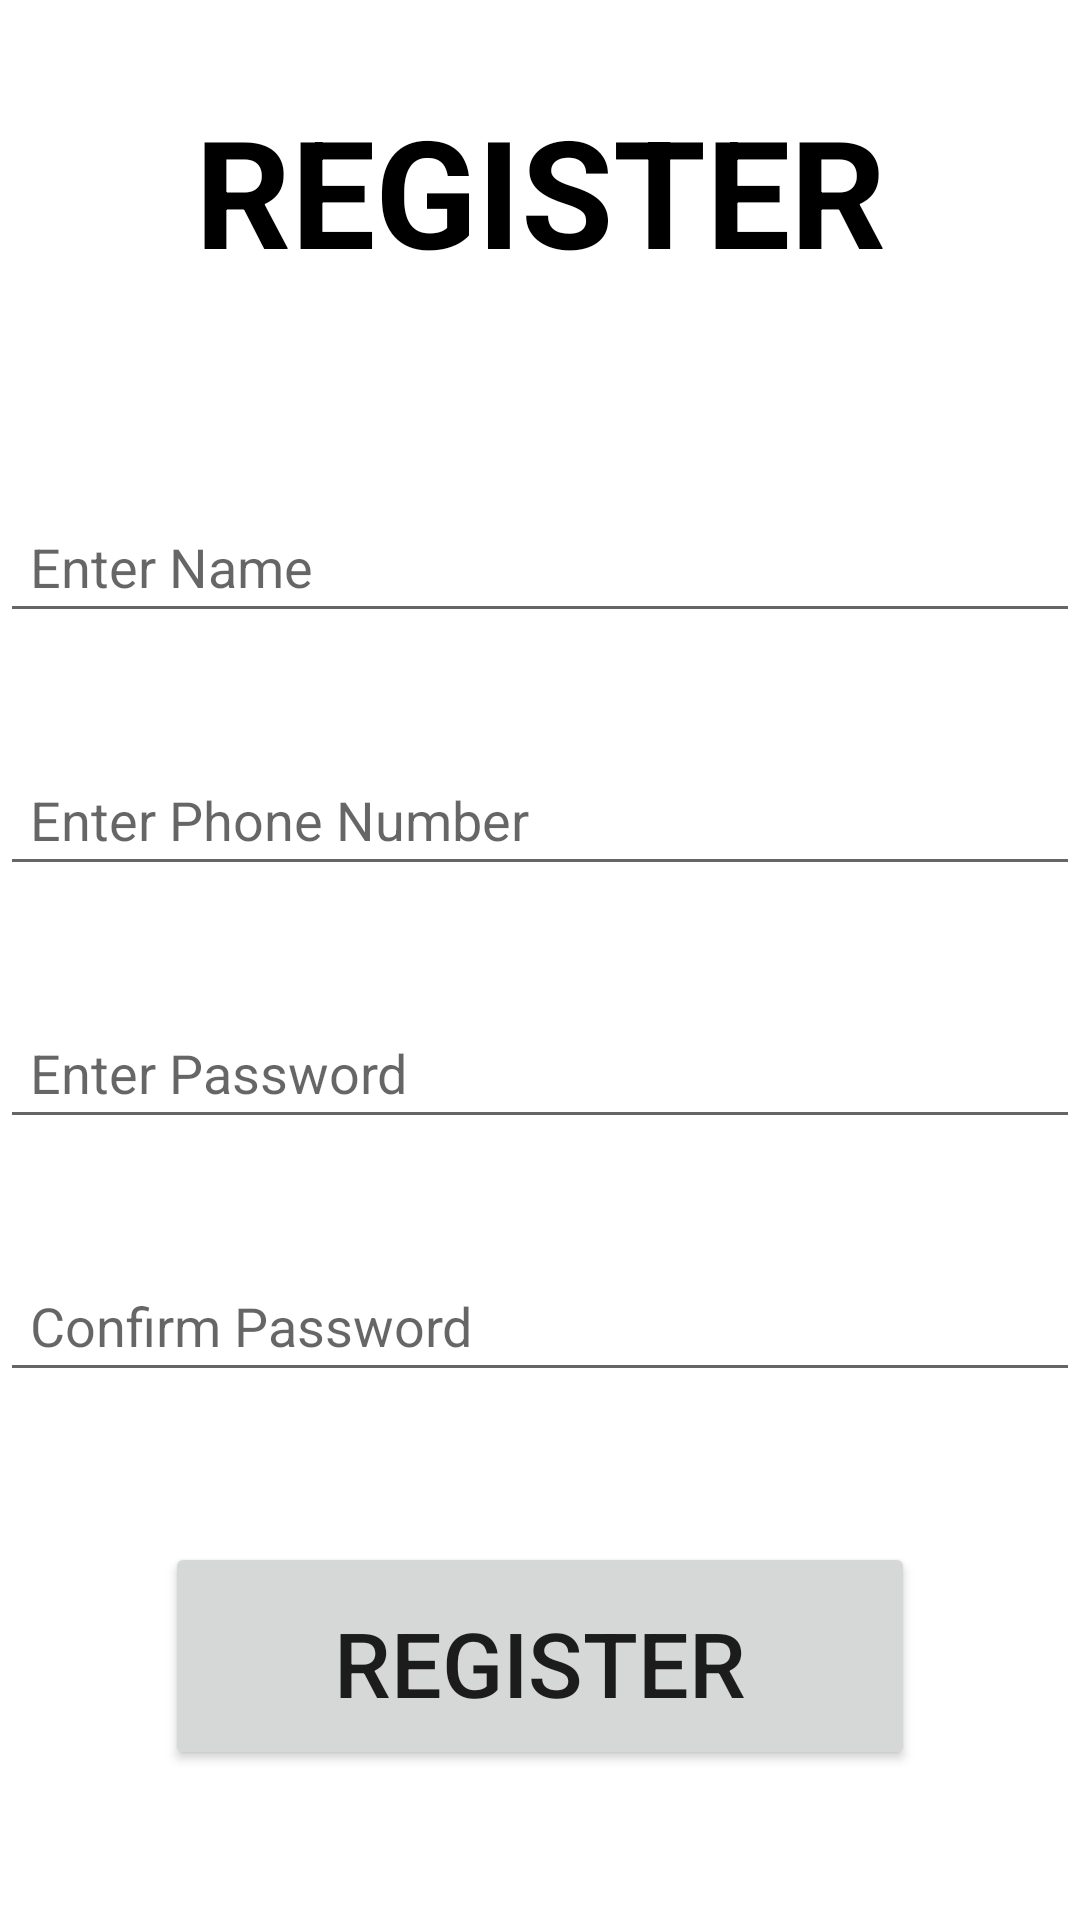

Produce the Android XML layout that renders to this screen, including the resource entries it uses.
<!-- AndroidManifest.xml: application theme Theme.BusTrackingApp -->
<!-- res/layout/activity_register.xml -->
<?xml version="1.0" encoding="utf-8"?>
<LinearLayout xmlns:android="http://schemas.android.com/apk/res/android"
    xmlns:app="http://schemas.android.com/apk/res-auto"
    xmlns:tools="http://schemas.android.com/tools"
    android:layout_width="match_parent"
    android:layout_height="match_parent"
    android:orientation="vertical"
    tools:context=".Register">



    <TextView
        android:layout_width="match_parent"
        android:layout_height="wrap_content"
        android:text="REGISTER"
        android:textStyle="bold"
        android:gravity="center"
        android:padding="30dp"
        android:textSize="50dp"
        android:textColor="@color/black"></TextView>

    <EditText
        android:layout_width="match_parent"
        android:layout_height="wrap_content"
        android:id="@+id/et_name"
        android:hint="Enter Name"
        android:layout_marginTop="40dp"
        android:inputType="text"
        android:padding="10dp"></EditText>

    <EditText
        android:layout_width="match_parent"
        android:layout_height="wrap_content"
        android:hint="Enter Phone Number"
        android:id="@+id/et_phone"
        android:layout_marginTop="40dp"
        android:inputType="number"
        android:padding="10dp"></EditText>

    <EditText
        android:layout_width="match_parent"
        android:layout_height="wrap_content"
        android:hint="Enter Password"
        android:id="@+id/et_pass"
        android:layout_marginTop="40dp"
        android:inputType="phone"
        android:padding="10dp"></EditText>

    <EditText
        android:layout_width="match_parent"
        android:layout_height="wrap_content"
        android:hint="Confirm Password"
        android:id="@+id/et_cp"
        android:layout_marginTop="40dp"
        android:inputType="phone"
        android:padding="10dp"></EditText>

    <Button
        android:layout_width="250dp"
        android:layout_height="wrap_content"
        android:layout_gravity="center"
        android:padding="20dp"
        android:layout_marginTop="100dp"
        android:text="Register"
        android:id="@+id/bt_reg"
        android:textSize="30dp"
        android:layout_margin="50dp"></Button>




</LinearLayout>
<!-- resources referenced by this layout -->
<resources>
  <style name="Theme.BusTrackingApp" parent="Theme.MaterialComponents.DayNight.DarkActionBar">
          
          <item name="colorPrimary">@color/purple_500</item>
          <item name="colorPrimaryVariant">@color/purple_700</item>
          <item name="colorOnPrimary">@color/white</item>
          
          <item name="colorSecondary">@color/teal_200</item>
          <item name="colorSecondaryVariant">@color/teal_700</item>
          <item name="colorOnSecondary">@color/black</item>
          
          <item name="android:statusBarColor" tools:targetApi="l">?attr/colorPrimaryVariant</item>
          
      </style>
  <!-- not gathered from this repository: default colours our renderer supplied (Android Studio template values) -->
  <color name="purple_500">#FF6200EE</color>
  <color name="purple_700">#FF3700B3</color>
  <color name="teal_200">#FF03DAC5</color>
  <color name="teal_700">#FF018786</color>
  <color name="black">#FF000000</color>
  <color name="white">#FFFFFFFF</color>
</resources>
